Run: headless pygame with SDL's dummy video driver; simulated clock (each Clock.tick advances the game by its frame time, no real sleeping); random seed 0; keys injected as events and as key.get_pressed() state; no mouse input; restart key R tapped at the start of phases 3 and 4.
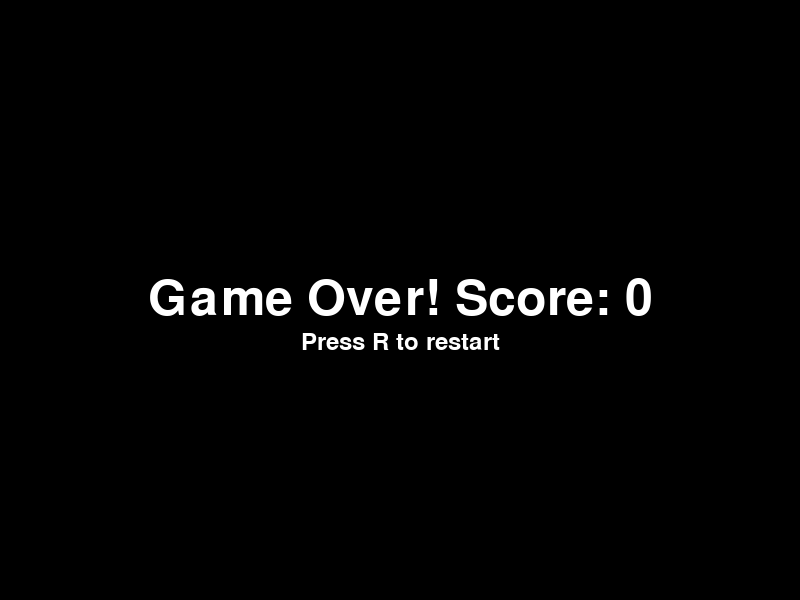
Frame 1 of 4 · flips 1–60 · no input
Frame 2 of 4 · flips 61–180 · tapped SPACE, RETURN · held RIGHT (→), D · screen unchanged from frame 1, image omitted
Frame 3 of 4 · flips 181–300 · tapped R · held DOWN (↓), S · screen unchanged from frame 2, image omitted
Frame 4 of 4 · flips 301–420 · tapped R · held LEFT (←), A, UP (↑), W · screen unchanged from frame 3, image omitted

The pygame program that drew these frames:

import pygame
import random

pygame.init()

width = 800
height = 600
cell_size = 20

screen = pygame.display.set_mode((width, height))
pygame.display.set_caption("Snake Game")

black = (0, 0, 0)
white = (255, 255, 255)
red = (255, 0, 0)
green = (0, 255, 0)

clock = pygame.time.Clock()
fps = 15

class Snake:
    def __init__(self):
        self.x = width // 2
        self.y = height // 2
        self.dx = cell_size
        self.dy = 0
        self.body = [(self.x, self.y)]
        self.direction = "RIGHT"

    def move(self):
        self.x += self.dx
        self.y += self.dy
        self.body.insert(0, (self.x, self.y))

    def shrink(self):
        self.body.pop()

    def check_collision(self):
        head = (self.x, self.y)
        return (self.x < 0 or self.x >= width or
                self.y < 0 or self.y >= height or
                head in self.body[1:])

class Food:
    def __init__(self):
        self.x = random.randrange(0, width, cell_size)
        self.y = random.randrange(0, height, cell_size)

    def respawn(self):
        self.x = random.randrange(0, width, cell_size)
        self.y = random.randrange(0, height, cell_size)

snake = Snake()
food = Food()
score = 0
game_over = False
running = True

while running:
    for event in pygame.event.get():
        if event.type == pygame.QUIT:
            running = False
        if event.type == pygame.KEYDOWN:
            if event.key == pygame.K_UP and snake.dy != cell_size:
                snake.dx = 0
                snake.dy = -cell_size
            elif event.key == pygame.K_DOWN and snake.dy != -cell_size:
                snake.dx = 0
                snake.dy = cell_size
            elif event.key == pygame.K_LEFT and snake.dx != cell_size:
                snake.dx = -cell_size
                snake.dy = 0
            elif event.key == pygame.K_RIGHT and snake.dx != -cell_size:
                snake.dx = cell_size
                snake.dy = 0
            elif event.key == pygame.K_r and game_over:
                snake = Snake()
                food = Food()
                score = 0
                game_over = False

    if not game_over:
        snake.move()

        if snake.check_collision():
            game_over = True

        if snake.x == food.x and snake.y == food.y:
            score += 1
            food.respawn()
        else:
            snake.shrink()

    screen.fill(black)

    if game_over:
        font = pygame.font.Font(None, 74)
        text = font.render(f"Game Over! Score: {score}", True, white)
        screen.blit(text, (width//2 - text.get_width()//2, height//2 - text.get_height()//2))
        font = pygame.font.Font(None, 36)
        text = font.render("Press R to restart", True, white)
        screen.blit(text, (width//2 - text.get_width()//2, height//2 + 30))
    else:
        pygame.draw.rect(screen, red, (food.x, food.y, cell_size, cell_size))
        for segment in snake.body:
            pygame.draw.rect(screen, green, (segment[0], segment[1], cell_size, cell_size))

        font = pygame.font.Font(None, 36)
        text = font.render(f"Score: {score}", True, white)
        screen.blit(text, (10, 10))

    pygame.display.flip()
    clock.tick(fps)

pygame.quit()
